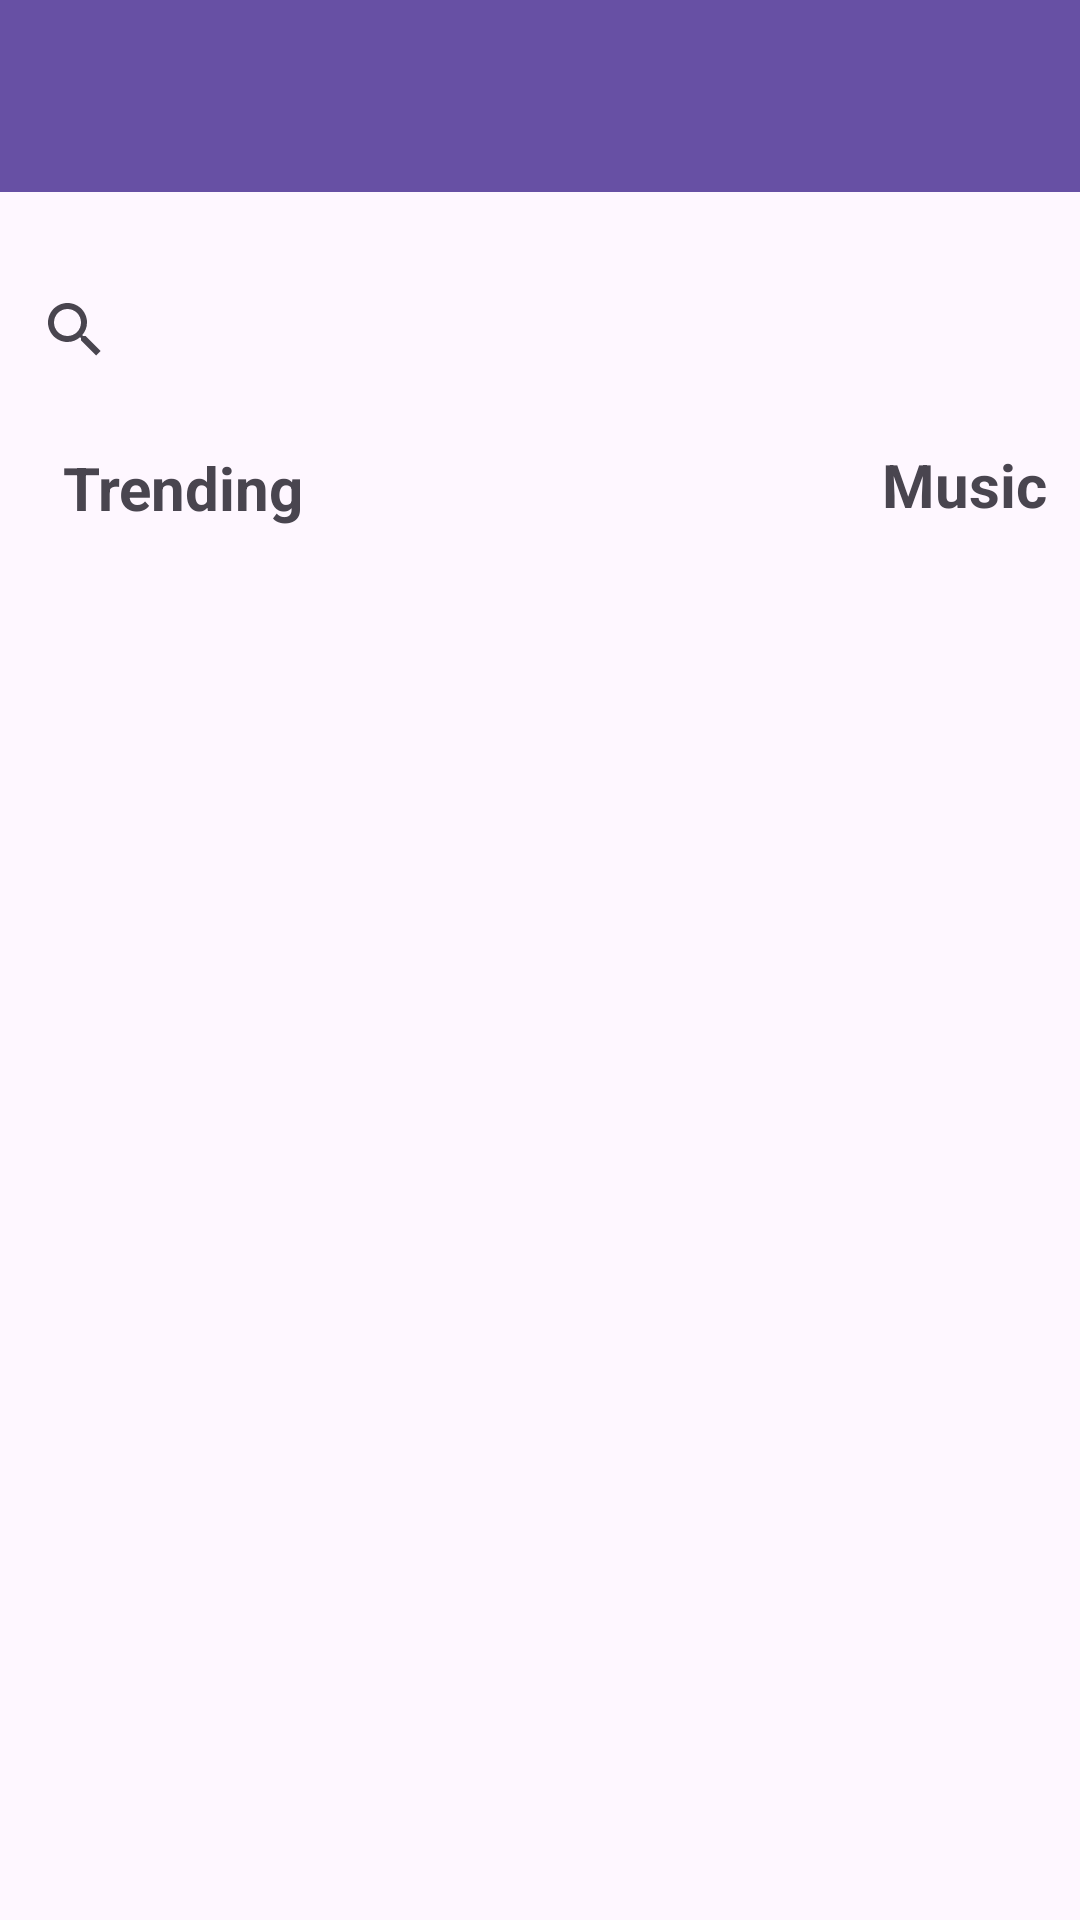

This screen was rendered from an Android layout file. Write that file and the resources it references.
<!-- AndroidManifest.xml: application theme Theme.MusicSpace -->
<!-- res/layout/activity_library.xml -->
<?xml version="1.0" encoding="utf-8"?>
<androidx.drawerlayout.widget.DrawerLayout xmlns:android="http://schemas.android.com/apk/res/android"
    xmlns:app="http://schemas.android.com/apk/res-auto"
    xmlns:tools="http://schemas.android.com/tools"
    android:layout_width="match_parent"
    android:layout_height="match_parent"
    android:background="@drawable/main_image"
    android:id="@+id/libraryLayout"
    tools:context=".view.BrowseActivity">
    


    
    <androidx.constraintlayout.widget.ConstraintLayout
        android:layout_width="match_parent"
        android:layout_height="match_parent">

        <androidx.appcompat.widget.Toolbar
            android:id="@+id/toolbar"
            android:layout_width="match_parent"
            android:layout_height="wrap_content"
            android:layout_marginStart="0dp"
            android:background="?attr/colorPrimary"
            android:minHeight="?attr/actionBarSize"
            android:theme="?attr/actionBarTheme"
            app:layout_constraintStart_toStartOf="parent"
            app:layout_constraintTop_toTopOf="parent" />


        <androidx.recyclerview.widget.RecyclerView
            android:id="@+id/recyclerViewLibrary"
            android:layout_width="340dp"
            android:layout_height="465dp"
            android:layout_marginStart="36dp"
            android:layout_marginTop="192dp"
            app:layout_constraintStart_toStartOf="parent"
            app:layout_constraintTop_toTopOf="parent" />

        <TextView
            android:id="@+id/trendingText"
            android:layout_width="wrap_content"
            android:layout_height="wrap_content"
            android:layout_marginStart="21dp"
            android:layout_marginTop="149dp"
            android:text="Trending"
            android:textSize="20sp"
            android:textStyle="bold"
            app:layout_constraintStart_toStartOf="parent"
            app:layout_constraintTop_toTopOf="parent" />

        <TextView
            android:id="@+id/musicText"
            android:layout_width="wrap_content"
            android:layout_height="wrap_content"
            android:layout_marginStart="294dp"
            android:layout_marginTop="148dp"
            android:text="Music"
            android:textSize="20sp"
            android:textStyle="bold"
            app:layout_constraintStart_toStartOf="parent"
            app:layout_constraintTop_toTopOf="parent" />

        <SearchView
            android:layout_width="398dp"
            android:layout_height="48dp"
            android:layout_marginStart="1dp"
            android:layout_marginTop="86dp"
            app:layout_constraintStart_toStartOf="parent"
            app:layout_constraintTop_toTopOf="parent" />


    </androidx.constraintlayout.widget.ConstraintLayout>

    <com.google.android.material.navigation.NavigationView
        android:id="@+id/nav_view"
        android:layout_width="wrap_content"
        android:layout_height="match_parent"
        android:layout_gravity="start"
        android:fitsSystemWindows="true"
        app:headerLayout="@layout/nav_header"
        app:layout_constraintStart_toStartOf="parent"
        app:layout_constraintTop_toTopOf="parent"
        app:menu="@menu/nav_menu"></com.google.android.material.navigation.NavigationView>
</androidx.drawerlayout.widget.DrawerLayout>
<!-- res/layout/nav_header.xml (included above) -->
<?xml version="1.0" encoding="utf-8"?>
<LinearLayout xmlns:android="http://schemas.android.com/apk/res/android"
    xmlns:tools="http://schemas.android.com/tools"
    android:layout_width="match_parent"
    android:layout_height="160dp"
    android:orientation="vertical"
    android:gravity="bottom"
    android:padding="16dp"
    android:background="@color/nav_item_selected"
    tools:ignore="HardcodedText">

    <TextView
        android:id="@+id/textViewHeader"
        android:layout_width="wrap_content"
        android:layout_height="wrap_content"
        android:text="Navigation"
        android:textColor="@android:color/black"
        android:textSize="24sp"
        android:textStyle="bold" />
</LinearLayout>
<!-- resources referenced by this layout -->
<resources>
  <color name="nav_item_selected">#FFD600</color>
  <style name="Theme.MusicSpace" parent="Base.Theme.MusicSpace" />
  <style name="Base.Theme.MusicSpace" parent="Theme.Material3.DayNight.NoActionBar">
          
          
      </style>
</resources>
